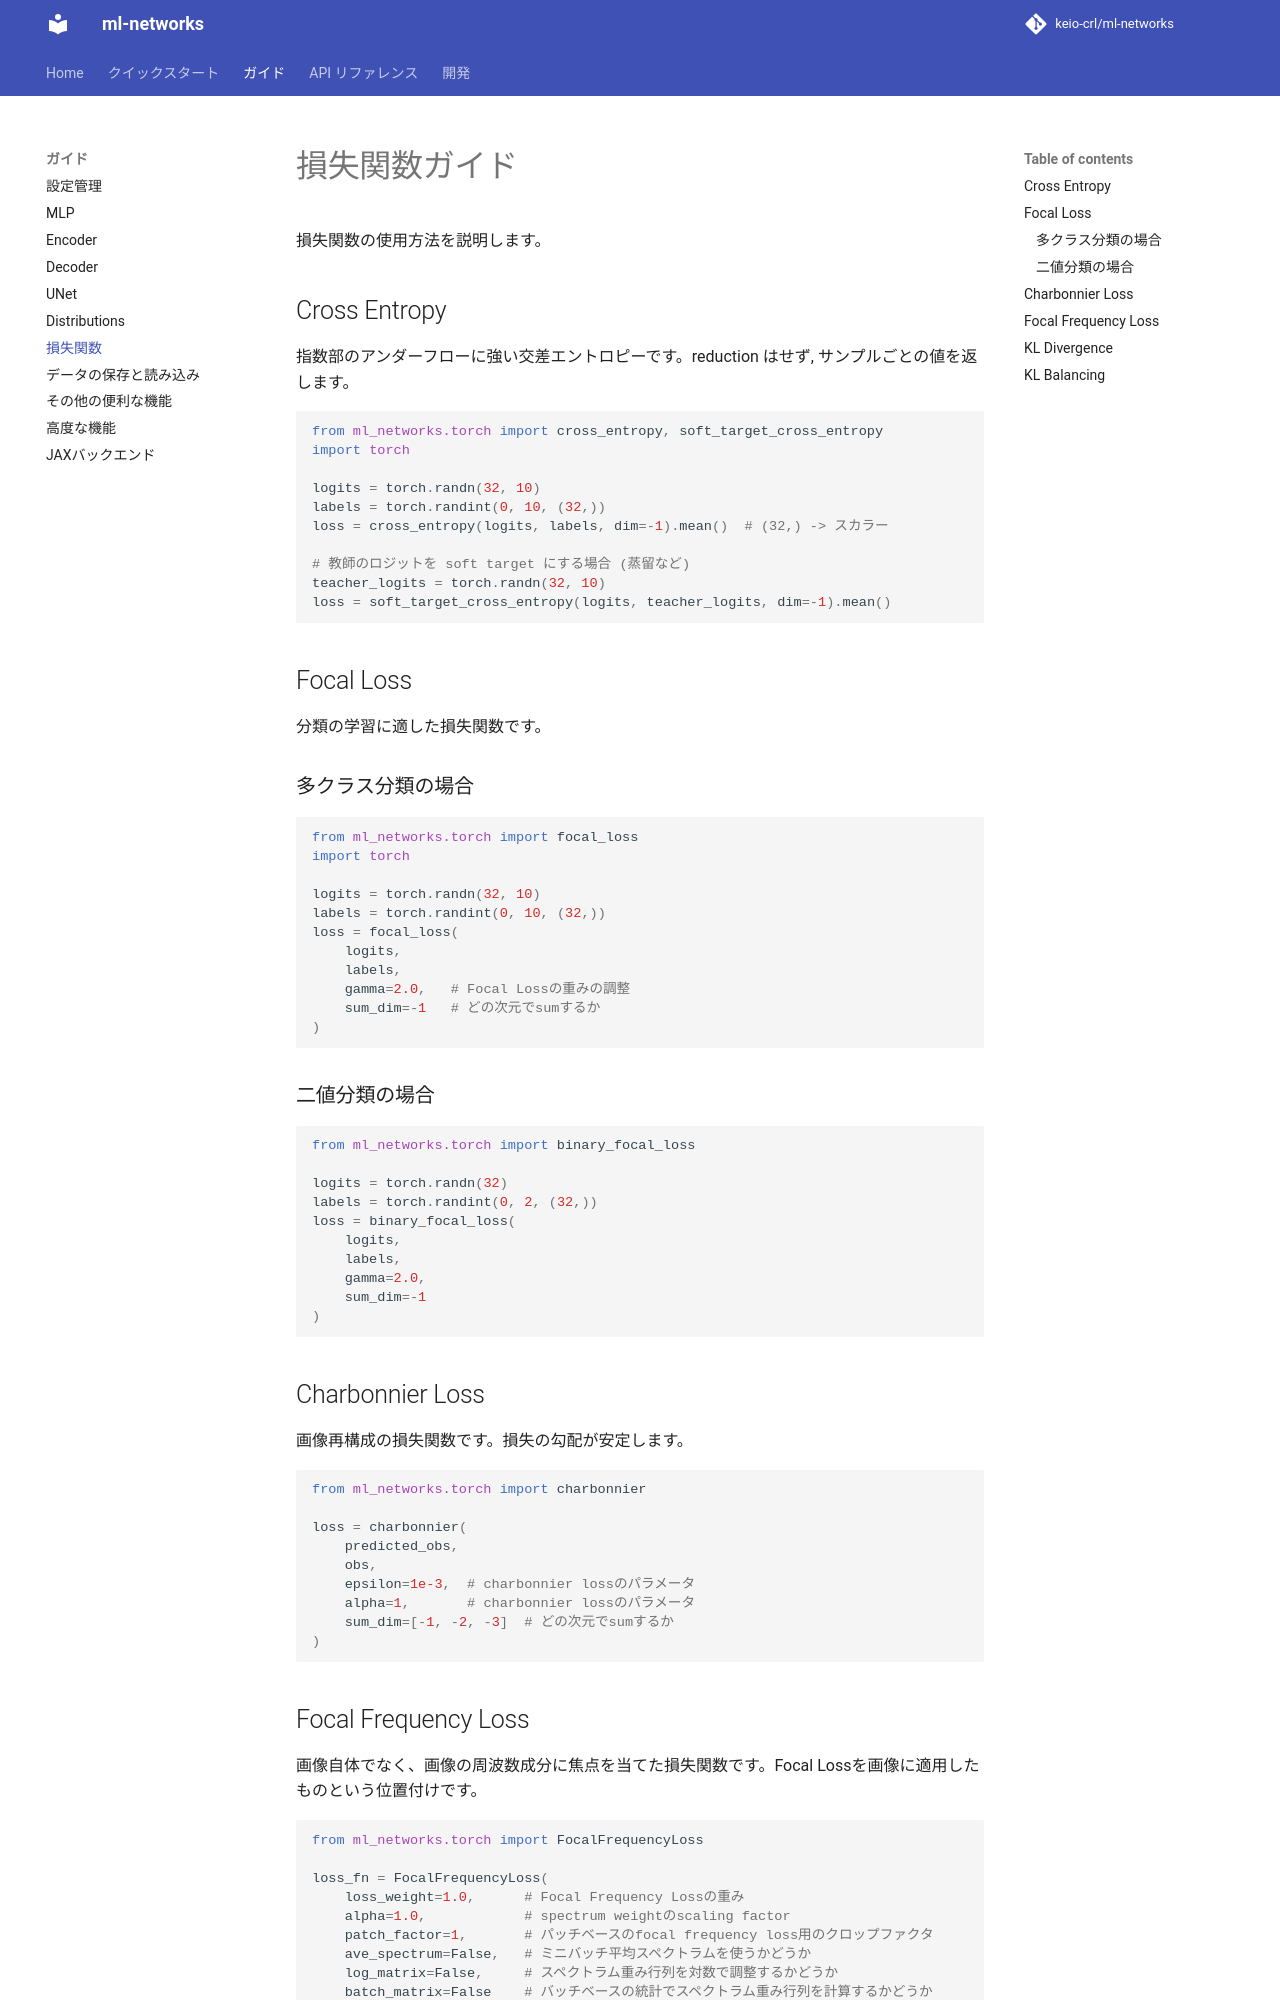

repository: keio-crl/ml-networks · page: guides/loss-functions/index.html · generator: mkdocs

# 損失関数ガイド

損失関数の使用方法を説明します。

## Cross Entropy

指数部のアンダーフローに強い交差エントロピーです。reduction はせず, サンプルごとの値を返します。

```python
from ml_networks.torch import cross_entropy, soft_target_cross_entropy
import torch

logits = torch.randn(32, 10)
labels = torch.randint(0, 10, (32,))
loss = cross_entropy(logits, labels, dim=-1).mean()  # (32,) -> スカラー

# 教師のロジットを soft target にする場合 (蒸留など)
teacher_logits = torch.randn(32, 10)
loss = soft_target_cross_entropy(logits, teacher_logits, dim=-1).mean()
```

## Focal Loss

分類の学習に適した損失関数です。

### 多クラス分類の場合

```python
from ml_networks.torch import focal_loss
import torch

logits = torch.randn(32, 10)
labels = torch.randint(0, 10, (32,))
loss = focal_loss(
    logits,
    labels,
    gamma=2.0,   # Focal Lossの重みの調整
    sum_dim=-1   # どの次元でsumするか
)
```

### 二値分類の場合

```python
from ml_networks.torch import binary_focal_loss

logits = torch.randn(32)
labels = torch.randint(0, 2, (32,))
loss = binary_focal_loss(
    logits,
    labels,
    gamma=2.0,
    sum_dim=-1
)
```

## Charbonnier Loss

画像再構成の損失関数です。損失の勾配が安定します。

```python
from ml_networks.torch import charbonnier

loss = charbonnier(
    predicted_obs,
    obs,
    epsilon=1e-3,  # charbonnier lossのパラメータ
    alpha=1,       # charbonnier lossのパラメータ
    sum_dim=[-1, -2, -3]  # どの次元でsumするか
)
```
